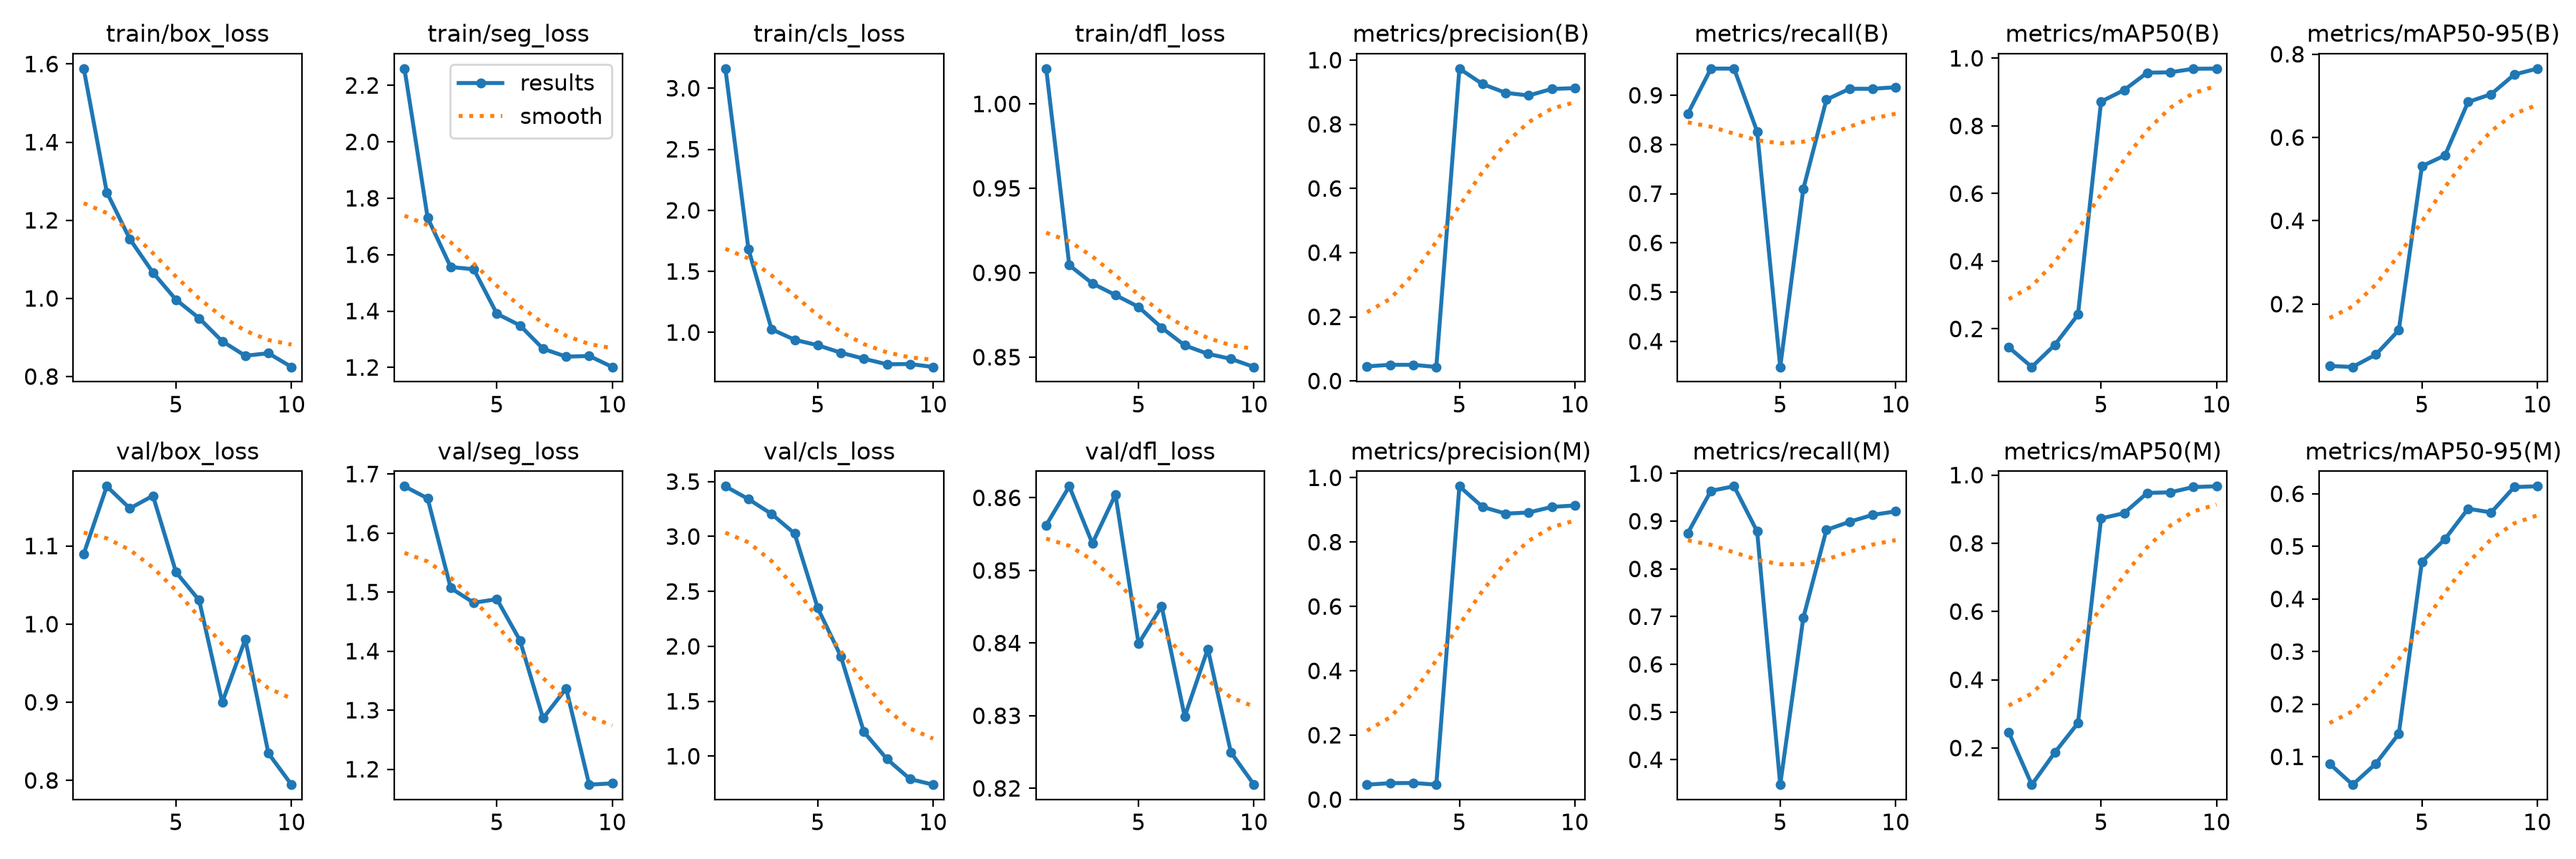

The table this chart was drawn from, first rows:
epoch, time, train/box_loss, train/seg_loss, train/cls_loss, train/dfl_loss, metrics/precision(B), metrics/recall(B), metrics/mAP50(B), metrics/mAP50-95(B), metrics/precision(M), metrics/recall(M), metrics/mAP50(M), metrics/mAP50-95(M), val/box_loss, val/seg_loss, val/cls_loss, val/dfl_loss, lr/pg0, lr/pg1, lr/pg2
1, 54.88, 1.588, 2.26, 3.16, 1.021, 0.04558, 0.8628, 0.1457, 0.0516, 0.04625, 0.8754, 0.2464, 0.0868, 1.09, 1.679, 3.457, 0.8562, 0.00038, 0.00038, 0.00038
2, 115, 1.272, 1.731, 1.681, 0.9045, 0.05042, 0.9543, 0.08747, 0.0491, 0.05092, 0.9637, 0.09257, 0.047, 1.176, 1.659, 3.34, 0.8616, 0.0007028, 0.0007028, 0.0007028
3, 175.4, 1.152, 1.556, 1.026, 0.8937, 0.05042, 0.9543, 0.1532, 0.07865, 0.05142, 0.9732, 0.1872, 0.08679, 1.148, 1.507, 3.205, 0.8537, 0.0009464, 0.0009464, 0.0009464
4, 235.7, 1.066, 1.548, 0.9404, 0.8868, 0.04367, 0.8265, 0.2423, 0.1376, 0.04642, 0.8786, 0.2731, 0.1437, 1.164, 1.482, 3.027, 0.8605, 0.001111, 0.001111, 0.001111
5, 296.5, 0.9966, 1.39, 0.8958, 0.8798, 0.9735, 0.3478, 0.872, 0.5311, 0.9735, 0.3478, 0.8729, 0.4709, 1.066, 1.488, 2.349, 0.8399, 0.001196, 0.001196, 0.001196
6, 357.3, 0.9493, 1.349, 0.8345, 0.8675, 0.9254, 0.7098, 0.9062, 0.5571, 0.9095, 0.6976, 0.8885, 0.5139, 1.031, 1.418, 1.91, 0.8451, 0.00101, 0.00101, 0.00101
7, 418.6, 0.8903, 1.266, 0.7854, 0.857, 0.8981, 0.8912, 0.9574, 0.6853, 0.8885, 0.8817, 0.9477, 0.5716, 0.9, 1.286, 1.221, 0.8299, 0.000812, 0.000812, 0.000812
8, 479.3, 0.8532, 1.238, 0.7395, 0.852, 0.8897, 0.9133, 0.9585, 0.704, 0.892, 0.8988, 0.9496, 0.5645, 0.9806, 1.337, 0.9735, 0.8392, 0.000614, 0.000614, 0.000614
9, 540.2, 0.8597, 1.241, 0.742, 0.849, 0.9101, 0.9133, 0.969, 0.7511, 0.9094, 0.9133, 0.965, 0.6127, 0.8347, 1.174, 0.7915, 0.825, 0.000416, 0.000416, 0.000416
10, 600.2, 0.8245, 1.202, 0.7177, 0.8442, 0.9127, 0.9164, 0.9695, 0.7654, 0.9139, 0.9205, 0.9672, 0.6142, 0.7946, 1.176, 0.7407, 0.8205, 0.000218, 0.000218, 0.000218
